Run: headless pygame with SDL's dummy video driver; simulated clock (each Clock.tick advances the game by its frame time, no real sleeping); random seed 0; keys injected as events and as key.get_pressed() state; no mouse input.
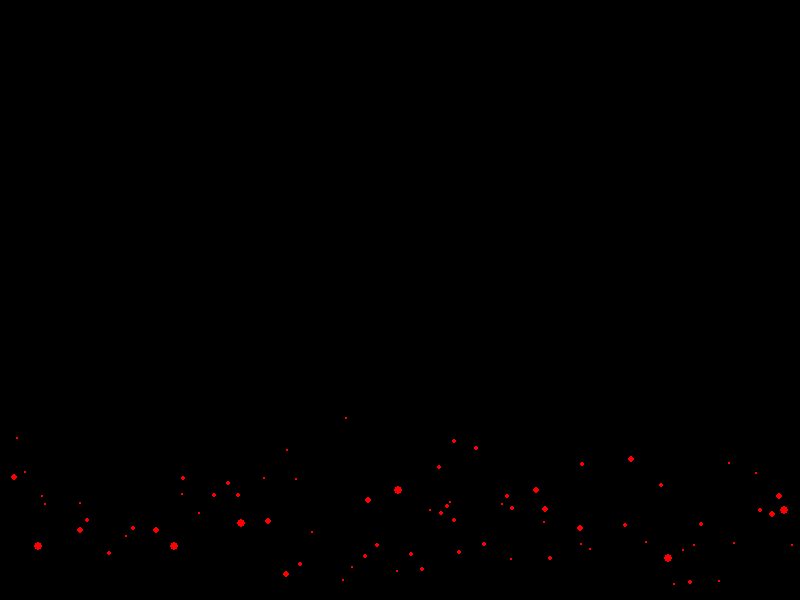
Frame 1 of 4 · flips 1–60 · no input
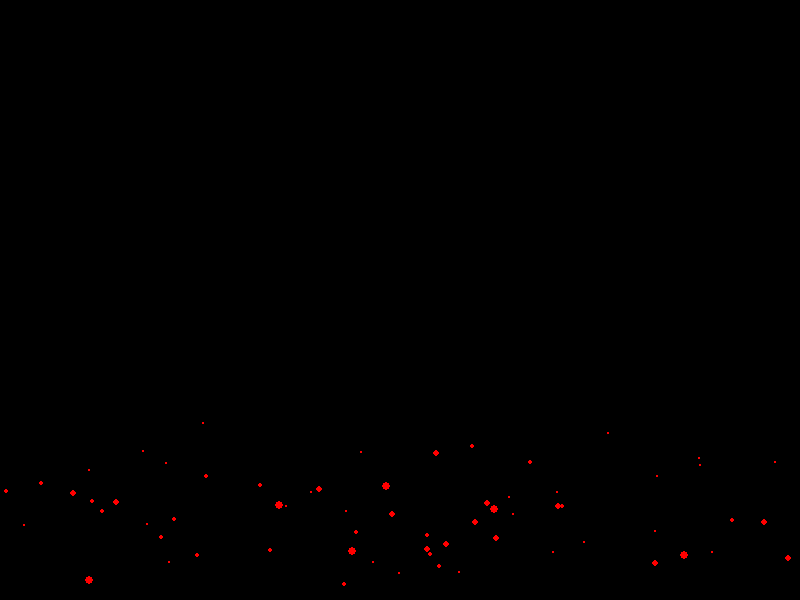
Frame 2 of 4 · flips 61–180 · tapped SPACE, RETURN · held RIGHT (→), D
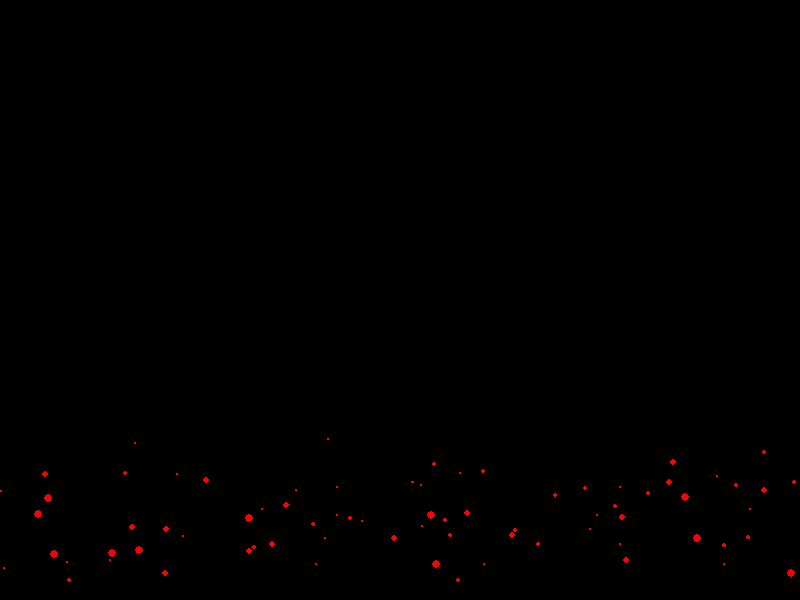
Frame 3 of 4 · flips 181–300 · held DOWN (↓), S
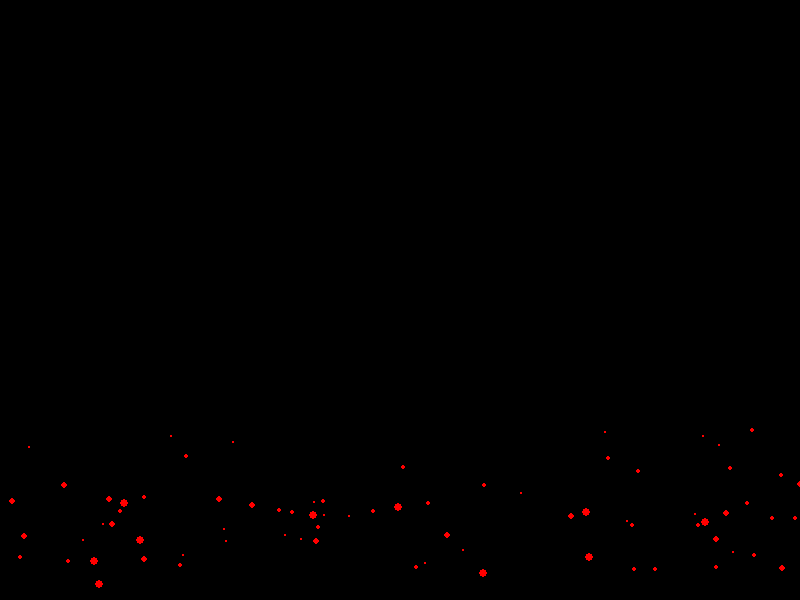
Frame 4 of 4 · flips 301–420 · held LEFT (←), A, UP (↑), W

The pygame program that drew these frames:

import pygame
import random

# Initialize Pygame
pygame.init()

# Set up display
WIDTH, HEIGHT = 800, 600
win = pygame.display.set_mode((WIDTH, HEIGHT))
pygame.display.set_caption("Fire Animation")

# Colors
BLACK = (0, 0, 0)
RED = (255, 0, 0)
ORANGE = (255, 165, 0)
YELLOW = (255, 255, 0)
WHITE = (255, 255, 255)

# Fire parameters
num_particles = 100
particles = []

# Create particles
for _ in range(num_particles):
   x = random.randint(0, WIDTH)
   y = random.randint(HEIGHT - 100, HEIGHT)
   speed_x = random.uniform(-1, 1)
   speed_y = random.uniform(-3, -1)
   size = random.randint(2, 5)
   color = random.choice([RED, ORANGE, YELLOW])
   particles.append([x, y, speed_x, speed_y, size, color])

def draw_fire():
   win.fill(BLACK)
   for particle in particles:
       x, y, speed_x, speed_y, size, color = particle
       pygame.draw.circle(win, color, (int(x), int(y)), size)

def update_fire():
   for particle in particles:
       particle[0] += particle[2]
       particle[1] += particle[3]
       particle[4] -= 0.1  # Reduce size over time

       # Change color to simulate cooling
       if particle[5] == YELLOW:
           particle[5] = ORANGE
       elif particle[5] == ORANGE:
           particle[5] = RED

       # Respawn particle at the bottom if it disappears
       if particle[1] < 0 or particle[4] <= 0:
           particle[0] = random.randint(0, WIDTH)
           particle[1] = random.randint(HEIGHT - 100, HEIGHT)
           particle[2] = random.uniform(-1, 1)
           particle[3] = random.uniform(-3, -1)
           particle[4] = random.randint(2, 5)
           particle[5] = random.choice([RED, ORANGE, YELLOW])

def main():
   clock = pygame.time.Clock()
   run = True

   while run:
       clock.tick(60)

       for event in pygame.event.get():
           if event.type == pygame.QUIT:
               run = False

       draw_fire()
       update_fire()
       pygame.display.update()

   pygame.quit()

if __name__ == "__main__":
   main()
